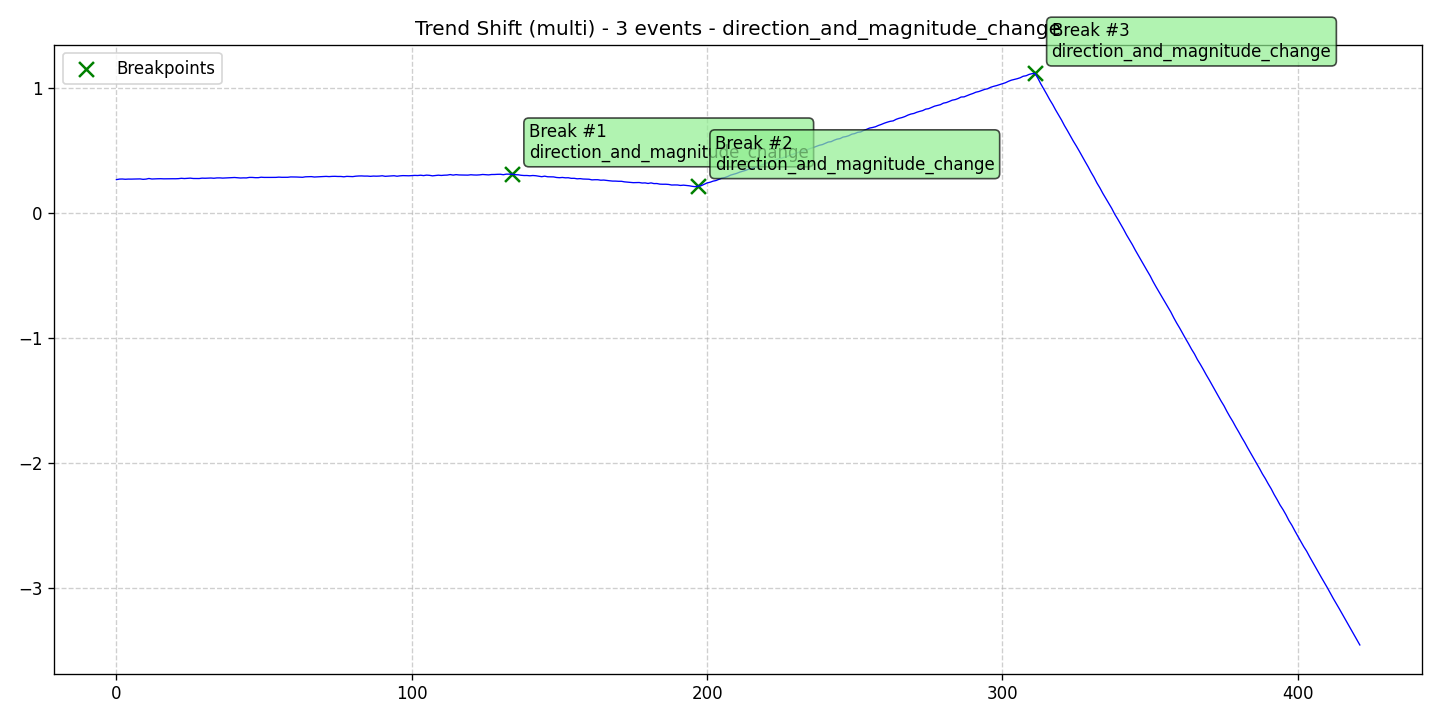

Source data for this figure (header and first rows):
data, stationary, det_lin_up, det_lin_down, det_quad, det_cubic, det_exp, det_damped, stoc_trend, volatility, single_seas, multiple_seas, point_anom_single, point_anom_multi, collect_anom, context_anom, mean_shift, var_shift, trend_shift, date, is_break, is_anomaly, is_multi, location_beginning
0.2642, 0, 0, 0, 0, 0, 0, 0, 0, 0, 0, 0, 0, 0, 0, 0, 0, 0, 1, 2020-01-01, 0, 0, 1, 0
0.2684, 0, 0, 0, 0, 0, 0, 0, 0, 0, 0, 0, 0, 0, 0, 0, 0, 0, 1, 2020-01-02, 0, 0, 1, 0
0.269, 0, 0, 0, 0, 0, 0, 0, 0, 0, 0, 0, 0, 0, 0, 0, 0, 0, 1, 2020-01-03, 0, 0, 1, 0
0.267, 0, 0, 0, 0, 0, 0, 0, 0, 0, 0, 0, 0, 0, 0, 0, 0, 0, 1, 2020-01-04, 0, 0, 1, 0
0.2684, 0, 0, 0, 0, 0, 0, 0, 0, 0, 0, 0, 0, 0, 0, 0, 0, 0, 1, 2020-01-05, 0, 0, 1, 0
0.2682, 0, 0, 0, 0, 0, 0, 0, 0, 0, 0, 0, 0, 0, 0, 0, 0, 0, 1, 2020-01-06, 0, 0, 1, 0
0.269, 0, 0, 0, 0, 0, 0, 0, 0, 0, 0, 0, 0, 0, 0, 0, 0, 0, 1, 2020-01-07, 0, 0, 1, 0
0.2703, 0, 0, 0, 0, 0, 0, 0, 0, 0, 0, 0, 0, 0, 0, 0, 0, 0, 1, 2020-01-08, 0, 0, 1, 0
0.2699, 0, 0, 0, 0, 0, 0, 0, 0, 0, 0, 0, 0, 0, 0, 0, 0, 0, 1, 2020-01-09, 0, 0, 1, 0
0.2664, 0, 0, 0, 0, 0, 0, 0, 0, 0, 0, 0, 0, 0, 0, 0, 0, 0, 1, 2020-01-10, 0, 0, 1, 0
0.2682, 0, 0, 0, 0, 0, 0, 0, 0, 0, 0, 0, 0, 0, 0, 0, 0, 0, 1, 2020-01-11, 0, 0, 1, 0
0.2732, 0, 0, 0, 0, 0, 0, 0, 0, 0, 0, 0, 0, 0, 0, 0, 0, 0, 1, 2020-01-12, 0, 0, 1, 0
0.269, 0, 0, 0, 0, 0, 0, 0, 0, 0, 0, 0, 0, 0, 0, 0, 0, 0, 1, 2020-01-13, 0, 0, 1, 0
0.2703, 0, 0, 0, 0, 0, 0, 0, 0, 0, 0, 0, 0, 0, 0, 0, 0, 0, 1, 2020-01-14, 0, 0, 1, 0
0.271, 0, 0, 0, 0, 0, 0, 0, 0, 0, 0, 0, 0, 0, 0, 0, 0, 0, 1, 2020-01-15, 0, 0, 1, 0
0.2714, 0, 0, 0, 0, 0, 0, 0, 0, 0, 0, 0, 0, 0, 0, 0, 0, 0, 1, 2020-01-16, 0, 0, 1, 0
0.2704, 0, 0, 0, 0, 0, 0, 0, 0, 0, 0, 0, 0, 0, 0, 0, 0, 0, 1, 2020-01-17, 0, 0, 1, 0
0.2708, 0, 0, 0, 0, 0, 0, 0, 0, 0, 0, 0, 0, 0, 0, 0, 0, 0, 1, 2020-01-18, 0, 0, 1, 0
0.2719, 0, 0, 0, 0, 0, 0, 0, 0, 0, 0, 0, 0, 0, 0, 0, 0, 0, 1, 2020-01-19, 0, 0, 1, 0
0.2711, 0, 0, 0, 0, 0, 0, 0, 0, 0, 0, 0, 0, 0, 0, 0, 0, 0, 1, 2020-01-20, 0, 0, 1, 0
0.271, 0, 0, 0, 0, 0, 0, 0, 0, 0, 0, 0, 0, 0, 0, 0, 0, 0, 1, 2020-01-21, 0, 0, 1, 0
0.2719, 0, 0, 0, 0, 0, 0, 0, 0, 0, 0, 0, 0, 0, 0, 0, 0, 0, 1, 2020-01-22, 0, 0, 1, 0
0.2747, 0, 0, 0, 0, 0, 0, 0, 0, 0, 0, 0, 0, 0, 0, 0, 0, 0, 1, 2020-01-23, 0, 0, 1, 0
0.2727, 0, 0, 0, 0, 0, 0, 0, 0, 0, 0, 0, 0, 0, 0, 0, 0, 0, 1, 2020-01-24, 0, 0, 1, 0
0.2746, 0, 0, 0, 0, 0, 0, 0, 0, 0, 0, 0, 0, 0, 0, 0, 0, 0, 1, 2020-01-25, 0, 0, 1, 0
0.2759, 0, 0, 0, 0, 0, 0, 0, 0, 0, 0, 0, 0, 0, 0, 0, 0, 0, 1, 2020-01-26, 0, 0, 1, 0
0.2732, 0, 0, 0, 0, 0, 0, 0, 0, 0, 0, 0, 0, 0, 0, 0, 0, 0, 1, 2020-01-27, 0, 0, 1, 0
0.2732, 0, 0, 0, 0, 0, 0, 0, 0, 0, 0, 0, 0, 0, 0, 0, 0, 0, 1, 2020-01-28, 0, 0, 1, 0
0.2728, 0, 0, 0, 0, 0, 0, 0, 0, 0, 0, 0, 0, 0, 0, 0, 0, 0, 1, 2020-01-29, 0, 0, 1, 0
0.2759, 0, 0, 0, 0, 0, 0, 0, 0, 0, 0, 0, 0, 0, 0, 0, 0, 0, 1, 2020-01-30, 0, 0, 1, 0
0.2751, 0, 0, 0, 0, 0, 0, 0, 0, 0, 0, 0, 0, 0, 0, 0, 0, 0, 1, 2020-01-31, 0, 0, 1, 0
0.2759, 0, 0, 0, 0, 0, 0, 0, 0, 0, 0, 0, 0, 0, 0, 0, 0, 0, 1, 2020-02-01, 0, 0, 1, 0
0.277, 0, 0, 0, 0, 0, 0, 0, 0, 0, 0, 0, 0, 0, 0, 0, 0, 0, 1, 2020-02-02, 0, 0, 1, 0
0.275, 0, 0, 0, 0, 0, 0, 0, 0, 0, 0, 0, 0, 0, 0, 0, 0, 0, 1, 2020-02-03, 0, 0, 1, 0
0.2777, 0, 0, 0, 0, 0, 0, 0, 0, 0, 0, 0, 0, 0, 0, 0, 0, 0, 1, 2020-02-04, 0, 0, 1, 0
0.2779, 0, 0, 0, 0, 0, 0, 0, 0, 0, 0, 0, 0, 0, 0, 0, 0, 0, 1, 2020-02-05, 0, 0, 1, 0
0.2763, 0, 0, 0, 0, 0, 0, 0, 0, 0, 0, 0, 0, 0, 0, 0, 0, 0, 1, 2020-02-06, 0, 0, 1, 0
0.2773, 0, 0, 0, 0, 0, 0, 0, 0, 0, 0, 0, 0, 0, 0, 0, 0, 0, 1, 2020-02-07, 0, 0, 1, 0
0.2789, 0, 0, 0, 0, 0, 0, 0, 0, 0, 0, 0, 0, 0, 0, 0, 0, 0, 1, 2020-02-08, 0, 0, 1, 0
0.2785, 0, 0, 0, 0, 0, 0, 0, 0, 0, 0, 0, 0, 0, 0, 0, 0, 0, 1, 2020-02-09, 0, 0, 1, 0
0.281, 0, 0, 0, 0, 0, 0, 0, 0, 0, 0, 0, 0, 0, 0, 0, 0, 0, 1, 2020-02-10, 0, 0, 1, 0
0.279, 0, 0, 0, 0, 0, 0, 0, 0, 0, 0, 0, 0, 0, 0, 0, 0, 0, 1, 2020-02-11, 0, 0, 1, 0
0.2771, 0, 0, 0, 0, 0, 0, 0, 0, 0, 0, 0, 0, 0, 0, 0, 0, 0, 1, 2020-02-12, 0, 0, 1, 0
0.2781, 0, 0, 0, 0, 0, 0, 0, 0, 0, 0, 0, 0, 0, 0, 0, 0, 0, 1, 2020-02-13, 0, 0, 1, 0
0.2777, 0, 0, 0, 0, 0, 0, 0, 0, 0, 0, 0, 0, 0, 0, 0, 0, 0, 1, 2020-02-14, 0, 0, 1, 0
0.2818, 0, 0, 0, 0, 0, 0, 0, 0, 0, 0, 0, 0, 0, 0, 0, 0, 0, 1, 2020-02-15, 0, 0, 1, 0
0.2816, 0, 0, 0, 0, 0, 0, 0, 0, 0, 0, 0, 0, 0, 0, 0, 0, 0, 1, 2020-02-16, 0, 0, 1, 0
0.2798, 0, 0, 0, 0, 0, 0, 0, 0, 0, 0, 0, 0, 0, 0, 0, 0, 0, 1, 2020-02-17, 0, 0, 1, 0
0.2797, 0, 0, 0, 0, 0, 0, 0, 0, 0, 0, 0, 0, 0, 0, 0, 0, 0, 1, 2020-02-18, 0, 0, 1, 0
0.2833, 0, 0, 0, 0, 0, 0, 0, 0, 0, 0, 0, 0, 0, 0, 0, 0, 0, 1, 2020-02-19, 0, 0, 1, 0
0.2818, 0, 0, 0, 0, 0, 0, 0, 0, 0, 0, 0, 0, 0, 0, 0, 0, 0, 1, 2020-02-20, 0, 0, 1, 0
0.2816, 0, 0, 0, 0, 0, 0, 0, 0, 0, 0, 0, 0, 0, 0, 0, 0, 0, 1, 2020-02-21, 0, 0, 1, 0
0.2818, 0, 0, 0, 0, 0, 0, 0, 0, 0, 0, 0, 0, 0, 0, 0, 0, 0, 1, 2020-02-22, 0, 0, 1, 0
0.2822, 0, 0, 0, 0, 0, 0, 0, 0, 0, 0, 0, 0, 0, 0, 0, 0, 0, 1, 2020-02-23, 0, 0, 1, 0
0.2821, 0, 0, 0, 0, 0, 0, 0, 0, 0, 0, 0, 0, 0, 0, 0, 0, 0, 1, 2020-02-24, 0, 0, 1, 0
0.2841, 0, 0, 0, 0, 0, 0, 0, 0, 0, 0, 0, 0, 0, 0, 0, 0, 0, 1, 2020-02-25, 0, 0, 1, 0
0.2826, 0, 0, 0, 0, 0, 0, 0, 0, 0, 0, 0, 0, 0, 0, 0, 0, 0, 1, 2020-02-26, 0, 0, 1, 0
0.2823, 0, 0, 0, 0, 0, 0, 0, 0, 0, 0, 0, 0, 0, 0, 0, 0, 0, 1, 2020-02-27, 0, 0, 1, 0
0.2828, 0, 0, 0, 0, 0, 0, 0, 0, 0, 0, 0, 0, 0, 0, 0, 0, 0, 1, 2020-02-28, 0, 0, 1, 0
0.2856, 0, 0, 0, 0, 0, 0, 0, 0, 0, 0, 0, 0, 0, 0, 0, 0, 0, 1, 2020-02-29, 0, 0, 1, 0
... 362 more rows
